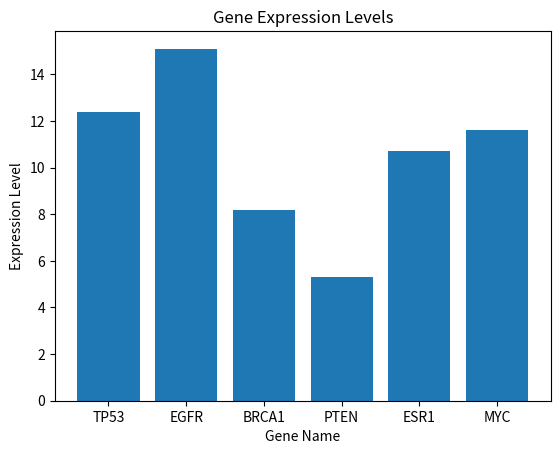

Generate this figure with matplotlib:
import matplotlib.pyplot as plt

gene_data = {
    'TP53':12.4,
    'EGFR':15.1,
    'BRCA1': 8.2,
    'PTEN': 5.3,
    'ESR1': 10.7
}
gene_data['MYC']= 11.6
print("Uodated Gene Dictionary:", gene_data)

genes = list(gene_data.keys())
values = list(gene_data.values())
plt.bar(genes, values)
plt.xlabel('Gene Name')
plt.ylabel('Expression Level')
plt.title('Gene Expression Levels')
plt.show()

gene_of_interest = 'TP53' 

if gene_of_interest in gene_data:
    print(f"Expression level of {gene_of_interest}: {gene_data[gene_of_interest]}") 
else:
    print(f"Error: The gene '{gene_of_interest}' is not in the dataset.") 
